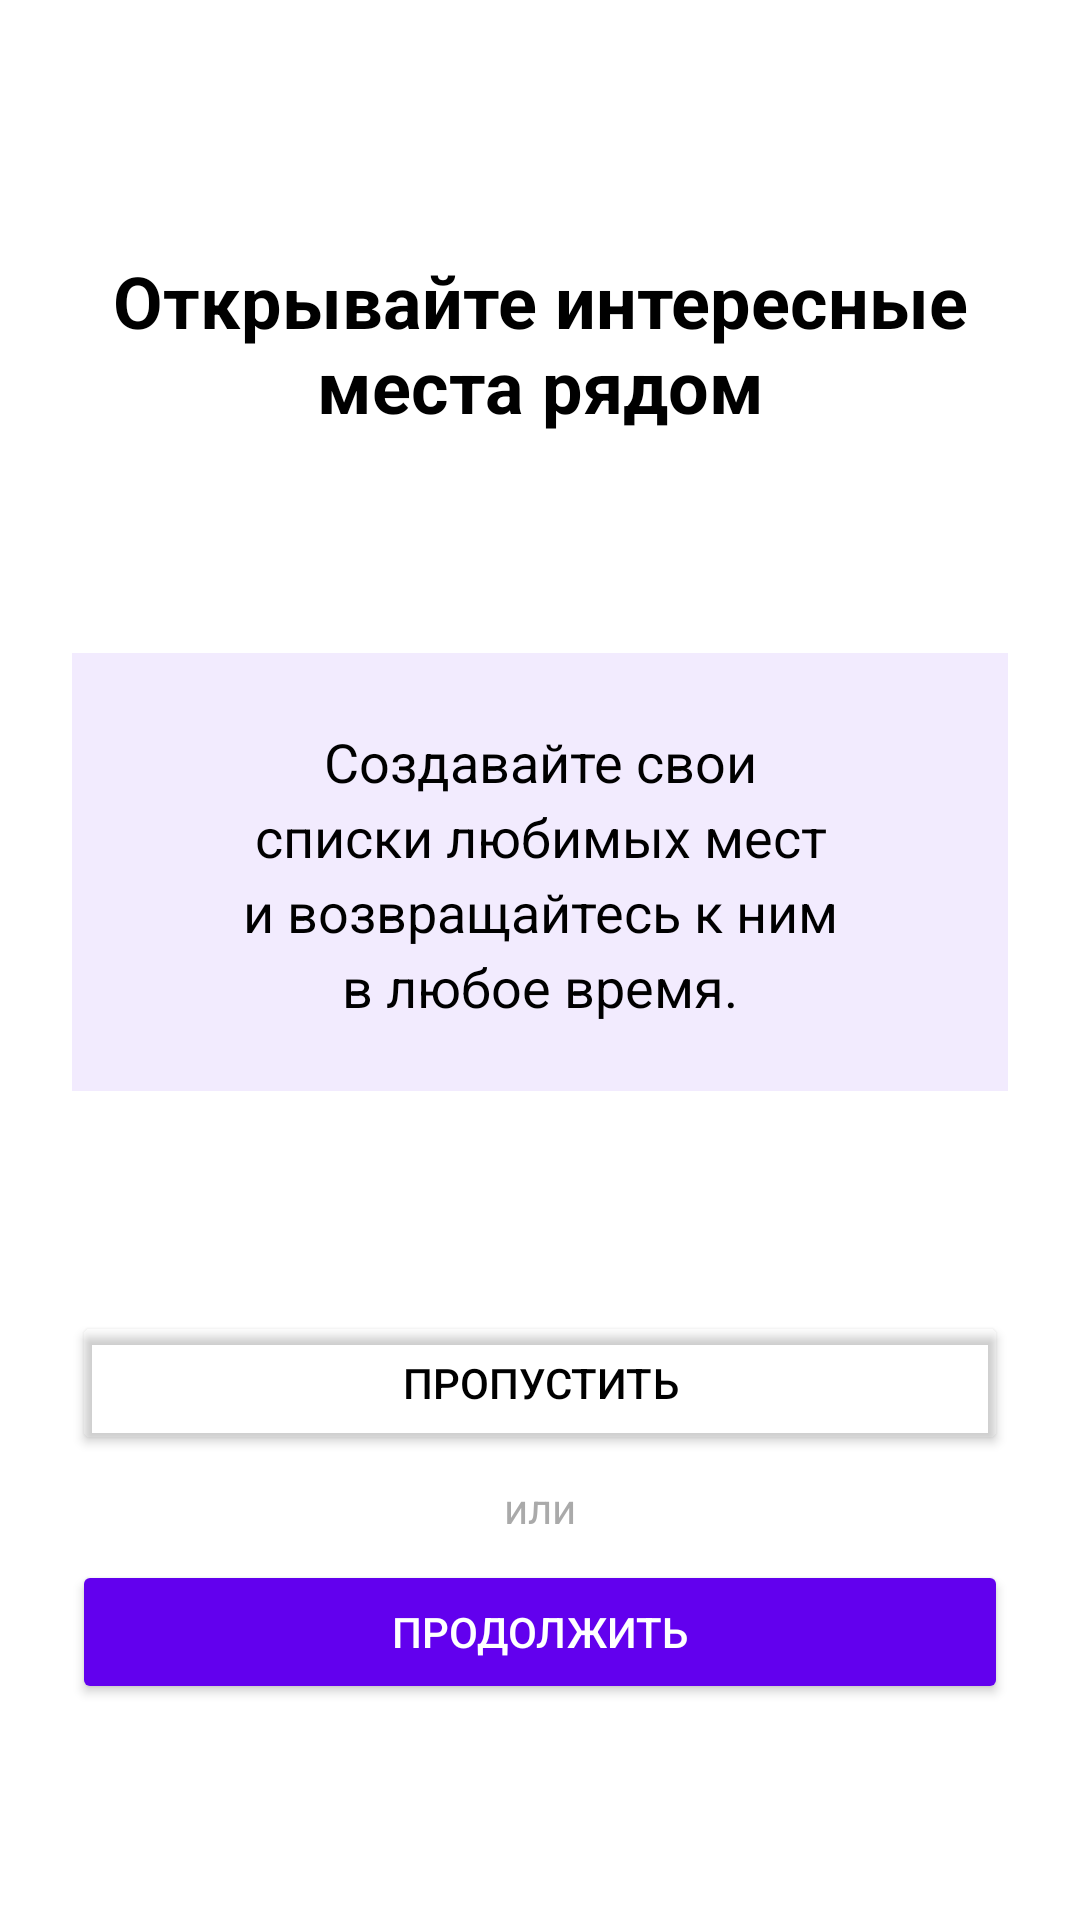

Reconstruct the res/layout file that produces this screen, plus the resources it refers to.
<!-- AndroidManifest.xml: application theme Theme.TogetherApp -->
<!-- res/layout/fragment_onboarding2.xml -->
<?xml version="1.0" encoding="utf-8"?>
<LinearLayout xmlns:android="http://schemas.android.com/apk/res/android"
    xmlns:app="http://schemas.android.com/apk/res-auto"
    android:layout_width="match_parent"
    android:layout_height="match_parent"
    android:orientation="vertical"
    android:background="@android:color/white"
    android:padding="24dp">

    
    <TextView
        android:layout_width="match_parent"
        android:layout_height="wrap_content"
        android:gravity="center"
        android:text="Открывайте интересные места рядом"
        android:textSize="24sp"
        android:textStyle="bold"
        android:textColor="@android:color/black"
        android:layout_marginTop="60dp" />

    <Space
        android:layout_width="match_parent"
        android:layout_height="0dp"
        android:layout_weight="1" />

    
    <LinearLayout
        android:layout_width="match_parent"
        android:layout_height="0dp"
        android:layout_weight="2"
        android:background="#146100EC"
        android:gravity="center"
        android:orientation="vertical"
        android:padding="24dp">

        <TextView
            android:id="@+id/tvMainText2"
            android:layout_width="wrap_content"
            android:layout_height="wrap_content"
            android:layout_gravity="center"
            android:gravity="center"
            android:lineSpacingExtra="4dp"
            android:paddingHorizontal="32dp"
            android:text="Создавайте свои списки любимых мест и возвращайтесь к ним в любое время."
            android:textColor="@color/black"
            android:textSize="18sp" />
    </LinearLayout>

    <Space
        android:layout_width="match_parent"
        android:layout_height="0dp"
        android:layout_weight="1" />

    
    <Button
        android:id="@+id/btnSkip2"
        android:layout_width="match_parent"
        android:layout_height="wrap_content"
        android:layout_gravity="center"
        android:text="Пропустить"
        android:backgroundTint="@android:color/transparent"
        android:textColor="@android:color/black"
        android:minWidth="200dp" />

    <TextView
        android:layout_width="wrap_content"
        android:layout_height="wrap_content"
        android:layout_gravity="center"
        android:text="или"
        android:textColor="@android:color/darker_gray"
        android:layout_marginVertical="8dp" />

    <Button
        android:id="@+id/btnContinue2"
        android:layout_width="match_parent"
        android:layout_height="wrap_content"
        android:layout_gravity="center"
        android:text="Продолжить"
        android:backgroundTint="#6200EE"
        android:textColor="@android:color/white"
        android:minWidth="200dp"
        android:layout_marginBottom="48dp" />

</LinearLayout>
<!-- resources referenced by this layout -->
<resources>
  <color name="black">#FF000000</color>
  <style name="Theme.TogetherApp" parent="Theme.AppCompat.Light.NoActionBar">
          
          <item name="colorPrimary">@color/purple_500</item>
          <item name="colorPrimaryDark">@color/purple_700</item>
          <item name="colorAccent">@color/teal_200</item>
      </style>
  <color name="purple_500">#FF6200EE</color>
  <color name="purple_700">#FF3700B3</color>
  <color name="teal_200">#FF03DAC5</color>
</resources>
